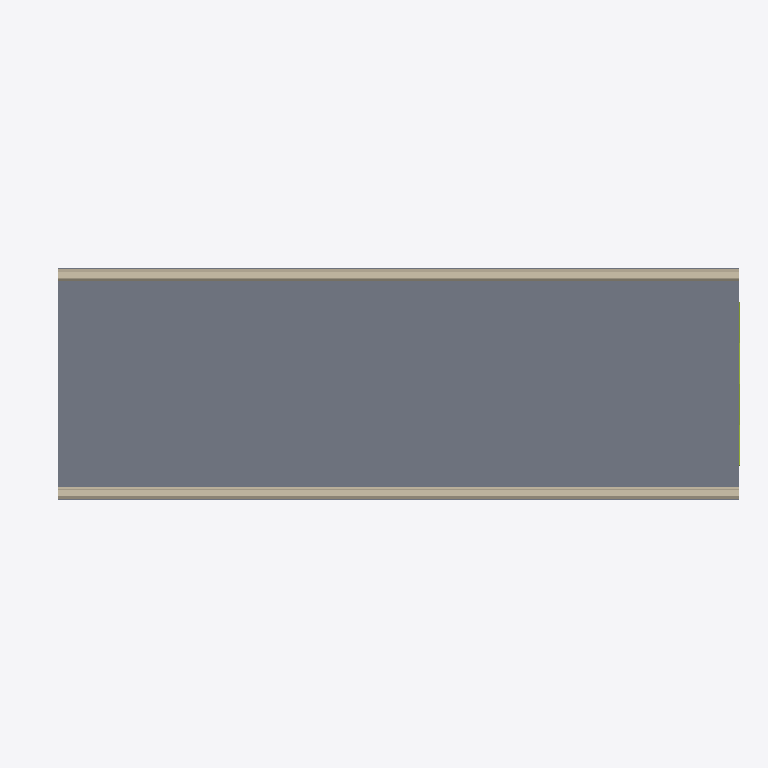
Plan cut of the same IFC building model at storey 'Superstructure' (level 0.00 m, cut at 1.40 m), seen from above with north up, elements coloured by IFC class: 4 members (olive), 2 walls (beige), 1 slab (grey). Cut surfaces are drawn darker.
Extent 26.1 m × 8.5 m × 11.3 m (x, y, z). Storeys (1): Superstructure at 0.00 m. Elements (185): 99 IfcPlate, 48 IfcReinforcingBar, 28 IfcMember, 4 IfcPile, 2 IfcWall, 1 IfcBeam, 1 IfcColumn, 1 IfcFooting, 1 IfcSlab.

HEADER;
FILE_DESCRIPTION(('ViewDefinition [CoordinationView]'),'2;1');
FILE_NAME('','2026-11-23T21:12:02',(''),(''),'IfcOpenShell 0.9.0post1+b5e509b','IfcOpenShell 0.9.0post1+b5e509b','');
FILE_SCHEMA(('IFC4'));
ENDSEC;
DATA;
#15=IFCPROJECT('1J_tr3$nv8neGS7rDGlE60',#9,'Osdag Plate Girder Bridge',$,$,$,$,(#3),#14);
#21=IFCSITE('1p8q8gIbX0bPGdAagv_tCE',#9,'Default Site',$,$,#20,$,$,$,$,$,$,$,$);
#23=IFCBUILDING('01ZQ8EYNr2TBy35nkkzMj6',#9,'Bridge Structure',$,$,#22,$,$,$,$,$,$);
#25=IFCBUILDINGSTOREY('37OCWvlx91U8_7U8mUXIOf',#9,'Superstructure',$,$,#24,$,$,$,$);
#3345=IFCSLAB('07SDWztgP1qxdnwF4Pkw2J',#9,'Deck Slab',$,$,#3344,#3343,$,$);
#3381=IFCWALL('0K0aVXA4T5xB82750_G0KU',#9,'Crash Barrier L',$,$,#3380,#3379,$,$);
#3409=IFCWALL('1deTYoFcD2ZPNso9zGkKQk',#9,'Crash Barrier R',$,$,#3408,#3407,$,$);
#3223=IFCMEMBER('3IBUkv7jz6vgY9gh4_xDVG',#9,'Diagonal Brace',$,$,#3222,#3221,$,$);
#3253=IFCMEMBER('2xghh1Pev7uA5tTH3ilpsG',#9,'Diagonal Brace',$,$,#3252,#3251,$,$);
#3283=IFCMEMBER('0oREeGuqX05gF9ud1oIvzw',#9,'Diagonal Brace',$,$,#3282,#3281,$,$);
#3313=IFCMEMBER('05z4tAm_P7uQ3EcsW0x7WX',#9,'Diagonal Brace',$,$,#3312,#3311,$,$);
ENDSEC;
